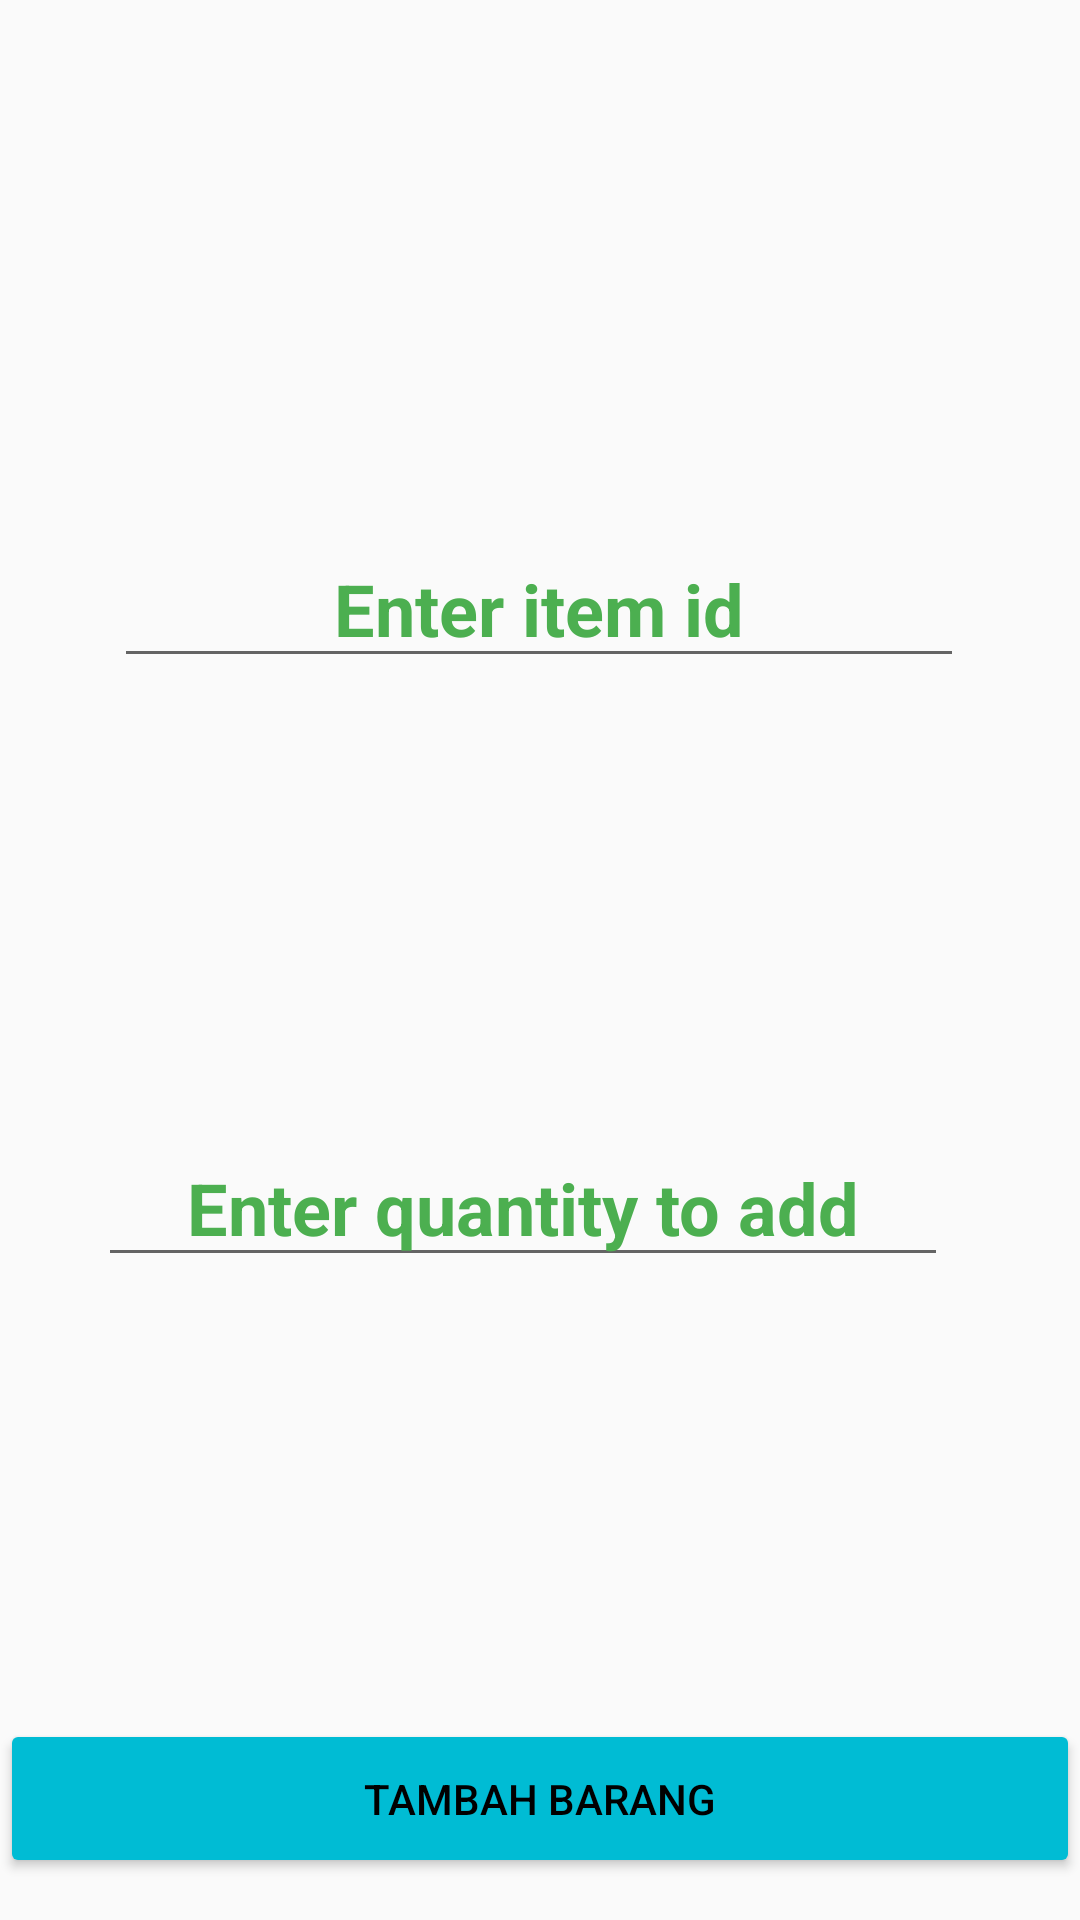

This screen was rendered from an Android layout file. Write that file and the resources it references.
<!-- AndroidManifest.xml: application theme AppTheme -->
<!-- res/layout/activity_add_stock.xml -->
<?xml version="1.0" encoding="utf-8"?>
<androidx.constraintlayout.widget.ConstraintLayout xmlns:android="http://schemas.android.com/apk/res/android"
    xmlns:app="http://schemas.android.com/apk/res-auto"
    xmlns:tools="http://schemas.android.com/tools"
    android:layout_width="match_parent"
    android:layout_height="match_parent"
    tools:context="com.example.belanjaskuy.AddStock"
    android:background="@drawable/stockpage">

    <EditText
        android:id="@+id/etId"
        android:layout_width="wrap_content"
        android:layout_height="wrap_content"
        android:ems="10"
        android:hint="Enter item id"
        android:inputType="number"
        android:textAlignment="center"
        android:textColor="#4CAF50"
        android:textColorHint="#4CAF50"
        android:textSize="24sp"
        android:textStyle="bold"
        app:layout_constraintBottom_toBottomOf="parent"
        app:layout_constraintEnd_toEndOf="parent"
        app:layout_constraintHorizontal_bias="0.496"
        app:layout_constraintStart_toStartOf="parent"
        app:layout_constraintTop_toTopOf="parent"
        app:layout_constraintVertical_bias="0.299" />

    <EditText
        android:id="@+id/etAdd"
        android:layout_width="wrap_content"
        android:layout_height="wrap_content"
        android:ems="10"
        android:hint="Enter quantity to add"
        android:textAlignment="center"
        android:textColor="#4CAF50"
        android:textColorHint="#4CAF50"
        android:textSize="24sp"
        android:textStyle="bold"
        app:layout_constraintBottom_toBottomOf="parent"
        app:layout_constraintEnd_toEndOf="parent"
        app:layout_constraintHorizontal_bias="0.424"
        app:layout_constraintStart_toStartOf="parent"
        app:layout_constraintTop_toTopOf="parent"
        app:layout_constraintVertical_bias="0.637" />

    <Button
        android:id="@+id/btnUpdateStock"
        android:layout_width="360dp"
        android:layout_height="53dp"
        android:backgroundTint="@color/colorButtonNormal"
        android:text="Tambah Barang"
        android:textColor="@color/blackColor"
        app:layout_constraintBottom_toBottomOf="parent"
        app:layout_constraintEnd_toEndOf="parent"
        app:layout_constraintStart_toStartOf="parent"
        app:layout_constraintTop_toTopOf="parent"
        app:layout_constraintVertical_bias="0.976" />

</androidx.constraintlayout.widget.ConstraintLayout>
<!-- resources referenced by this layout -->
<resources>
  <color name="blackColor">#000</color>
  <color name="colorButtonNormal">#FF00BCD4</color>
  <style name="AppTheme" parent="Theme.AppCompat.Light.NoActionBar">
  
      
          <item name="colorPrimary">@color/colorPrimary</item>
          <item name="colorPrimaryDark">@color/colorPrimaryDark</item>
          <item name="colorAccent">@color/colorAccent</item>
          <item name="colorButtonNormal">@color/colorButtonNormal</item>
      </style>
  <color name="colorPrimary">#FF03DAC5</color>
  <color name="colorPrimaryDark">#FF00796B</color>
  <color name="colorAccent">#FF25FF9B</color>
</resources>
